Run: headless pygame with SDL's dummy video driver; simulated clock (each Clock.tick advances the game by its frame time, no real sleeping); random seed 0; keys injected as events and as key.get_pressed() state; no mouse input.
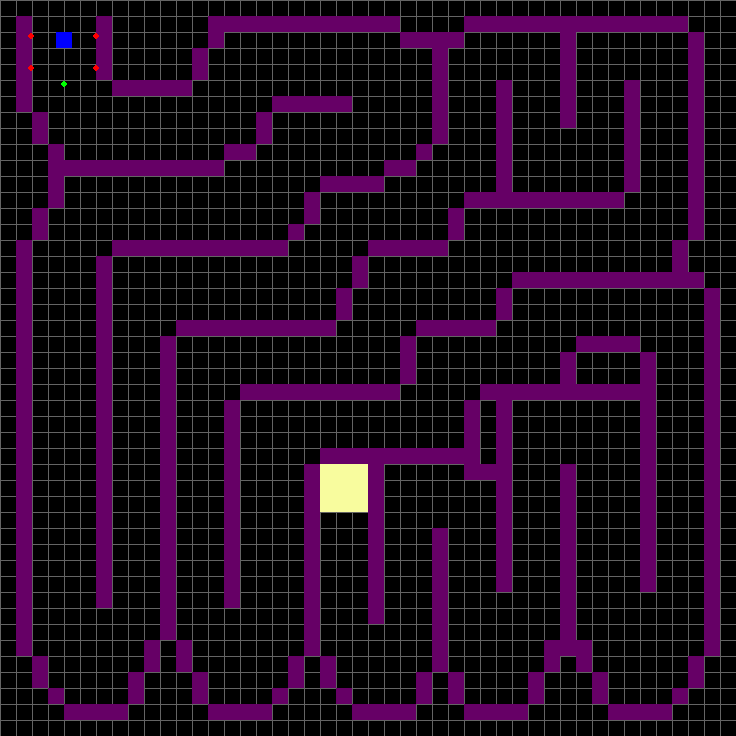
Frame 1 of 4 · flips 1–60 · no input
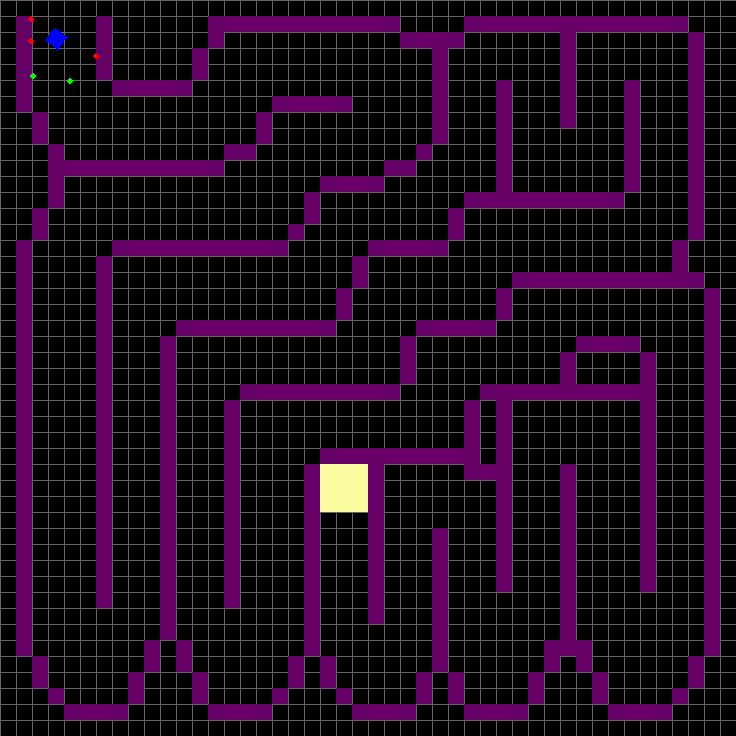
Frame 2 of 4 · flips 61–180 · tapped SPACE, RETURN · held RIGHT (→), D
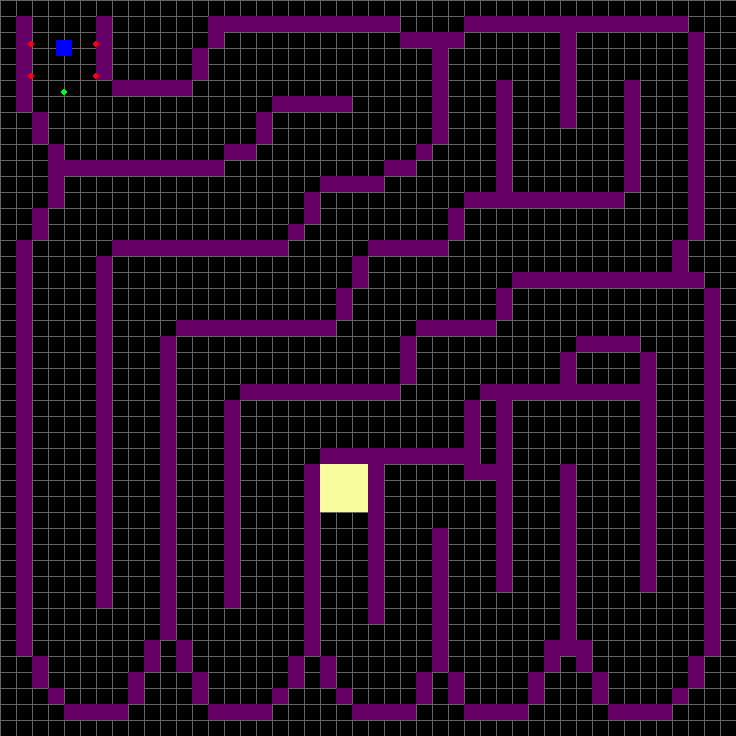
Frame 3 of 4 · flips 181–300 · held DOWN (↓), S
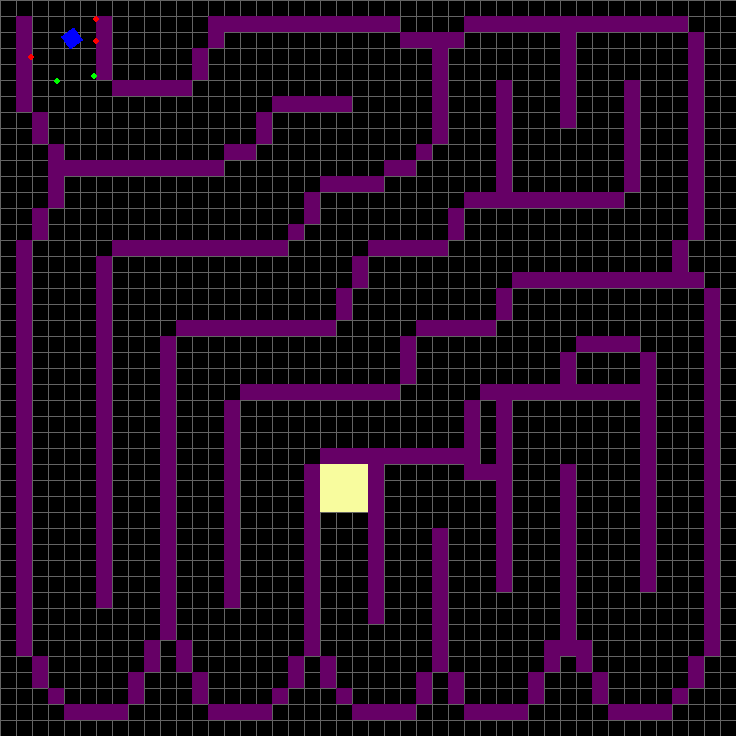
Frame 4 of 4 · flips 301–420 · held LEFT (←), A, UP (↑), W

The pygame program that drew these frames:

import pygame as py
import math 

py.init()
print("Hello Cruel World...")

#MODE
state = 0

#CAR SETTINGS
INIT_X = 64
INIT_Y = 16
WIDTH = 16
HEIGHT = 16
vel = 4
rot = 0
rot_speed = 6

#COLORS
BLACK = (0,0,0)
LIGHTGREY = (100,100,100)
RED = (255,0,0)
GREEN = (0,255,0) 
BLUE = (0,0,255)
WHITE = (255,255,255)
PURPLE = (102,0,102)
LIGHTBLUE = (153,255,255)
LIGHTYELLOW = (248,252,158)

#COLIDE_STUFF
colide_markers = [1,1,1,1,1]
colide_distances = [48,48,48,48,48]
COL_MULTI = (2,1,0,-1,-2)
COLIDE_CIRCLES_RADIUS = 3

#WINDOW SETTINGS
WIN_WIDTH = 736
WIN_HEIGHT = 736
WIN = py.display.set_mode((WIN_WIDTH,WIN_HEIGHT))
py.display.set_caption("Autonomous_Car")
FPS = 30
CLOCK = py.time.Clock()
TILESIZE = 16
GRIDWIDTH = WIN_WIDTH / TILESIZE
GRIDHEIGHT = WIN_HEIGHT / TILESIZE
#TRAINING CIRCUIT
TRAIN_WALLS = [(0,1,1,6),(0,2,7,2),(0,3,9,4),(1,4,10,10),(1,14,9,2),(0,16,7,2),(1,17,6,5),(0,6,1,4),(1,7,5,5),(0,12,3,2),(0,13,1,2)
              ,(1,14,1,11),(1,25,2,4),(0,27,3,6),(0,26,9,1),(1,24,10,2),(1,20,11,4),(0,19,12,2),(1,18,14,1),(1,7,15,11),(0,2,13,2)
              ,(0,6,16,22),(0,1,15,26),(0,2,41,2),(0,3,43,1),(1,4,44,4),(0,8,42,2),(0,9,40,2),(0,10,21,19),(1,11,20,10),(0,21,18,2)
              ,(0,22,16,2),(1,23,15,5),(0,28,13,2),(1,29,12,10),(1,29,1,14),(0,31,5,7),(0,35,2,6),(0,39,5,7),(0,43,2,13),(0,42,15,2)
              ,(1,32,17,12),(0,31,18,2),(1,26,20,5),(0,25,21,3),(1,15,24,10),(0,14,25,13),(0,11,40,2),(0,12,42,2),(1,13,44,4),(1,17,43,1)
              ,(0,18,41,2),(0,19,29,12),(1,20,28,9),(0,29,25,5),(1,30,24,10),(0,35,22,2),(1,36,21,4),(0,40,22,15),(0,44,18,23),(0,43,41,2)
              ,(1,42,43,1),(1,38,44,4),(0,37,42,2),(0,36,40,2),(0,35,29,12),(0,34,40,2),(0,33,42,2),(1,29,44,4),(0,28,42,2),(0,27,33,9)
              ,(0,31,25,12),(1,30,29,1),(0,26,42,2),(1,22,44,4),(1,21,43,1),(0,20,41,2),(0,23,29,10)]

# CAR "IMAGE"
image_car = py.Surface((WIDTH,HEIGHT))
image_car.set_colorkey(BLACK)
image_car.fill(BLUE)
image_copy = image_car.copy()
image_copy.set_colorkey(BLACK)
rect = image_copy.get_rect()
rect.center = (INIT_X,INIT_Y)


loop = True
while loop:
	CLOCK.tick(FPS)
	WIN.fill(BLACK)
	#COPY_CAR_POSITION
	old_center = rect.center
	#DRAW_GRID
	for x_grid in range( 0, WIN_WIDTH, TILESIZE):
		py.draw.line(WIN, LIGHTGREY, (x_grid,0),(x_grid, WIN_HEIGHT))
	for y_grid in range ( 0, WIN_HEIGHT, TILESIZE):
		py.draw.line(WIN, LIGHTGREY, (0,y_grid), ( WIN_WIDTH, y_grid))
	#DRAW_WALLS
	if state == 0:
		py.draw.rect(WIN, LIGHTYELLOW, py.Rect(20*TILESIZE,29*TILESIZE,TILESIZE*3,TILESIZE*3))
		for wall in TRAIN_WALLS:
			if wall[0] == 0:
				py.draw.rect(WIN, PURPLE, py.Rect(wall[1]*TILESIZE,wall[2]*TILESIZE,TILESIZE,wall[3]*TILESIZE))
			else:
				py.draw.rect(WIN, PURPLE, py.Rect(wall[1]*TILESIZE,wall[2]*TILESIZE,wall[3]*TILESIZE, TILESIZE))
	#DRAW_AND_CHECK_COLIDE_MARKERS
	for colide_mar in range(0,5):
		temp_rot = math.radians(rot+(COL_MULTI[colide_mar]*45))
		temp = 17
		while (temp<49):
			temp_X = int(old_center[0] + (temp * math.sin(temp_rot)))
			temp_Y = int(old_center[1] + (temp * math.cos(temp_rot)))
			if(WIN.get_at((temp_X,temp_Y))) == LIGHTYELLOW and temp<20:
				#WON
				state = 1
				old_center = (INIT_X,INIT_Y)
				rot = 0
			elif(WIN.get_at((temp_X,temp_Y))) == PURPLE:
				colide_markers[colide_mar] = 0
				if(temp==17):
					old_center = (INIT_X,INIT_Y)
					rot = 0
				colide_distances[colide_mar] = temp
				break
			else:
				colide_markers[colide_mar] = 1
				temp+=1
		if colide_markers[colide_mar] == 0:
			py.draw.circle(WIN, RED, ( temp_X, temp_Y), COLIDE_CIRCLES_RADIUS)
		else:
			py.draw.circle(WIN, GREEN, ( temp_X, temp_Y), COLIDE_CIRCLES_RADIUS)
	#CLOSE_WINDOW
	for event in py.event.get():
		if event.type == py.QUIT:
			loop = False
	keys = py.key.get_pressed()
	#RESET
	if keys[py.K_r]:
		old_center = (INIT_X,INIT_Y)
		rot = 0
	#ROTATEs
	if keys[py.K_LEFT]:
		rot = (rot+rot_speed)%360 
	if keys[py.K_RIGHT]:
		rot = (rot-rot_speed)%360
	if keys[py.K_p]: 
		if state == 0:
			print("Trained")
		state += 1
	#Movement
	if state == 0:
		rot_radians = math.radians(rot)
		old_center = (old_center[0] + (vel * math.sin(rot_radians)),old_center[1] + (vel * math.cos(rot_radians)))
	#UPDATE CAR
	new_image = py.transform.rotate(image_car, rot)
	rect = new_image.get_rect()
	rect.center = old_center
	WIN.blit(new_image,rect)
	py.display.flip()
	py.display.update()
print("See You, Cruel World!")
py.quit()
